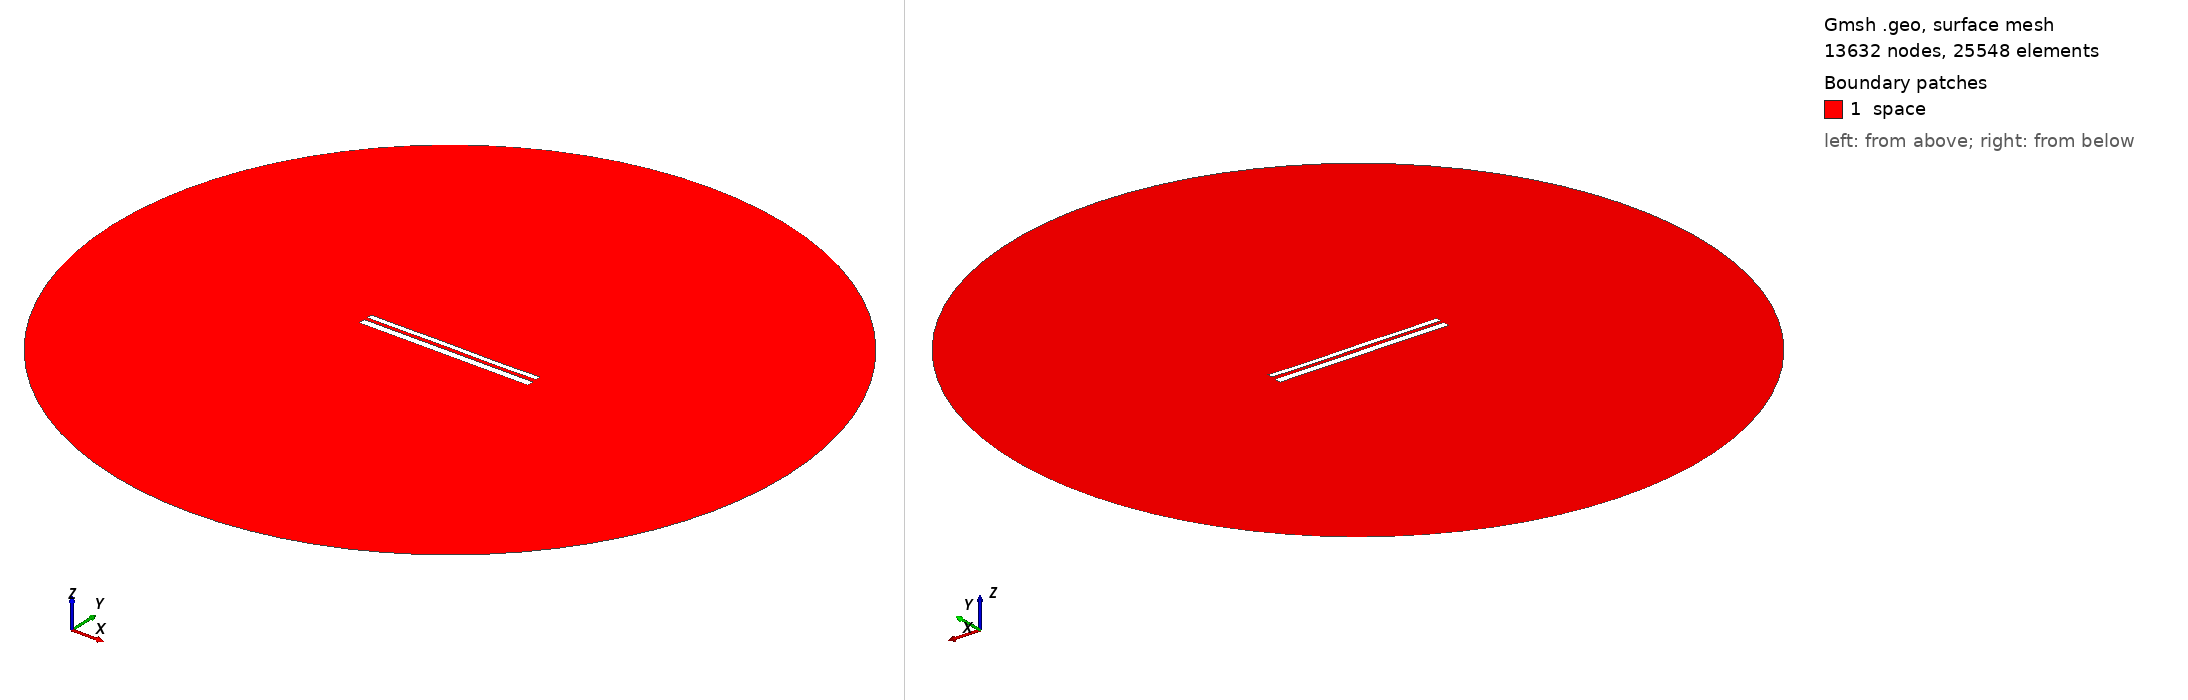

Gmsh geometry script, surface-meshed: 13632 nodes, 25548 surface elements. Boundary patches (legend numbers): 1 space. Left view from above one corner, right view from below the opposite corner. Legend entries are the model's physical surfaces. The drawing asked Gmsh for element sizes between 1% and 20% of the model's largest extent; the script's own settings can give other sizes.

=== 10442.geo (drawn) ===
//---------------------------------------
// Geometry kernel
//---------------------------------------

SetFactory("OpenCASCADE");



//---------------------------------------
// Parameters of the geometry
//---------------------------------------

// Overetch of the upper plate
overetch = 0.375;

// Distance between the plates
distance = 1.75;

// Discretization over the x axis (for the deformation)
nx = 50; 

// Length of the plate
L = 100 - overetch; 

// Number of modes
n = 4; 

// 1st mode coefficient
coeff(1) = 0.07499999999999998;
beta(1) = 0.596864 * 3.1415926535 / L;

// 2nd mode coefficient
coeff(2) = 0.0;
beta(2) = 1.49418 * 3.1415926535 / L;

// 3rd mode coefficient
coeff(3) = 0.07499999999999998;
beta(3) = 2.50025 * 3.1415926535 / L;

// 4th mode coefficient
coeff(4) = -0.075;
beta(4) = 3.49999 * 3.1415926535 / L;



//---------------------------------------
// Upper plate (deformed rectangle)
//---------------------------------------

// Coordiantes of the upper plate
xmin = -50;
xmax = 50 - overetch;

// Height of the upper plate
yheight = 4 - 2 * overetch;

// Indexes of the points
UpperID[] = {};
LowerID[] = {};
LeftID[] = {};
RightID[] = {};

// Point index
p = 1;

// Horizontal edges
For i In {1:nx}
    x = xmin + (i-1)*(xmax - xmin)/(nx-1);

    y_bottom = distance / 2 + overetch;
    For j In {1:n}
        C = (Cosh(beta(j)*L) + Cos(beta(j)*L)) / (Sinh(beta(j)*L) + Sin(beta(j)*L));
        y_bottom  = y_bottom + coeff(j) * (Cosh(beta(j)*(x+50)) - Cos(beta(j)*(x+50)) - C * (Sinh(beta(j)*(x+50)) - Sin(beta(j)*(x+50))));
    EndFor

    y_top = y_bottom + yheight;

    Point(p) = {x, y_top, 0, 1.0};
    UpperID[i] = p;
    p = p + 1;

    Point(p) = {x, y_bottom, 0, 1.0};
    LowerID[i] = p;
    p = p + 1;
EndFor

// Create point lists
UpperPts[] = {}; LowerPts[] = {};
For i In {1:nx}
  UpperPts[] += {UpperID[i]};
  LowerPts[] += {LowerID[i]};
EndFor

// Build splines
Spline(1) = {UpperPts[]};
Spline(2) = {LowerPts[]};
Line(3) = {LowerPts[nx-1], UpperPts[nx-1]};
Line(4) = {LowerPts[0], UpperPts[0]};

// Build the plane surface
Curve Loop(1) = {2, 3, -1, -4};
Plane Surface(1) = {1};



//---------------------------------------
// Lower plate (rectangle)
//---------------------------------------

// Vertices
Point(1001) = {-50, -1, 0, 1.0};
Point(1002) = { 50, -1, 0, 1.0};
Point(1003) = { 50,  -5, 0, 1.0};
Point(1004) = {-50,  -5, 0, 1.0};

// Edges
Line(5) = {1001, 1002};
Line(6) = {1002, 1003};
Line(7) = {1003, 1004};
Line(8) = {1004, 1001};

// Plane surface
Line Loop(2) = {5, 6, 7, 8};
Plane Surface(2) = {2}; 



//---------------------------------------
// Outer (fictious) boundary
//---------------------------------------

// Points
Point(1005) = {0, 0, 0};       // Center
Point(1006) = {200, 0, 0};     // Start point
Point(1007) = {0, 200, 0};     // 90 degrees
Point(1008) = {-200, 0, 0};    // 180 degrees
Point(1009) = {0, -200, 0};    // 270 degrees

// Circle arcs (each needs start, center, end)
Circle(9) = {1006, 1005, 1007};
Circle(10) = {1007, 1005, 1008};
Circle(11) = {1008, 1005, 1009};
Circle(12) = {1009, 1005, 1006};

// Plane surface for the entire domain
Curve Loop(3) = {9, 10, 11, 12};
Surface(3) = {3};

// Subtract the plates from the whole domain to obtain the actual domain where we want to solve the equations
BooleanDifference{ Surface{3}; Delete; }{ Surface{1}; Surface{2}; Delete; }




//---------------------------------------
// Transfinite Lines/Curves
//---------------------------------------

// Set the number of points on the boundaries
r = 7;

// Plates
Transfinite Curve {1, 2} = 50*r Using Progression 1;
Transfinite Curve {3, 4} = 2*r Using Progression 1;
Transfinite Line {5, 7} = 50*r Using Progression 1;
Transfinite Line {6, 8} = 2*r Using Progression 1;

// Outer boundary
Transfinite Line {9, 10, 11, 12} = 20 Using Progression 1;



//---------------------------------------
// Physical groups
//---------------------------------------                

// Physical curves (boundaries)
Physical Line("force_segment", 10) = {2};
Physical Line("upper_plate", 11) = {1, 3, 4};
Physical Line("lower_plate", 12) = {5, 6, 7, 8};
Physical Line("boundary", 20) = {9, 10, 11, 12};

// Physical Surfaces
Physical Surface("space", 30) = {3};



//---------------------------------------
// 6. Generate the Mesh
//---------------------------------------

// 2D mesh generation
Mesh 2;
